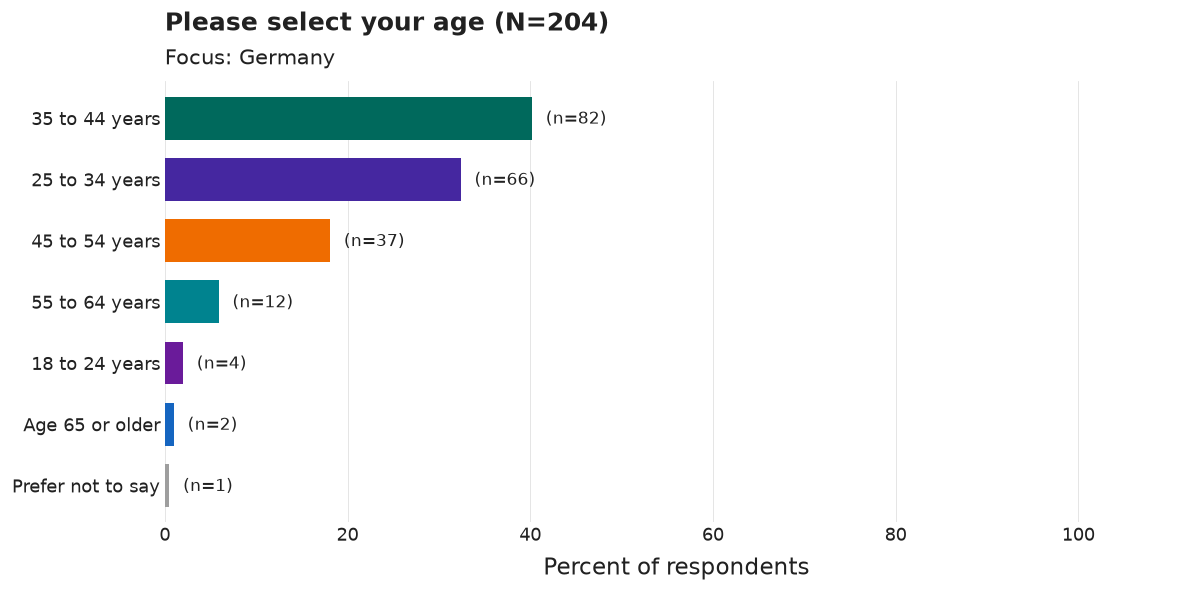

The file beside this chart, header and first rows:
category, n, pct
35 to 44 years, 82, 40.2
25 to 34 years, 66, 32.4
45 to 54 years, 37, 18.1
55 to 64 years, 12, 5.9
18 to 24 years, 4, 2.0
Age 65 or older, 2, 1.0
Prefer not to say, 1, 0.5
